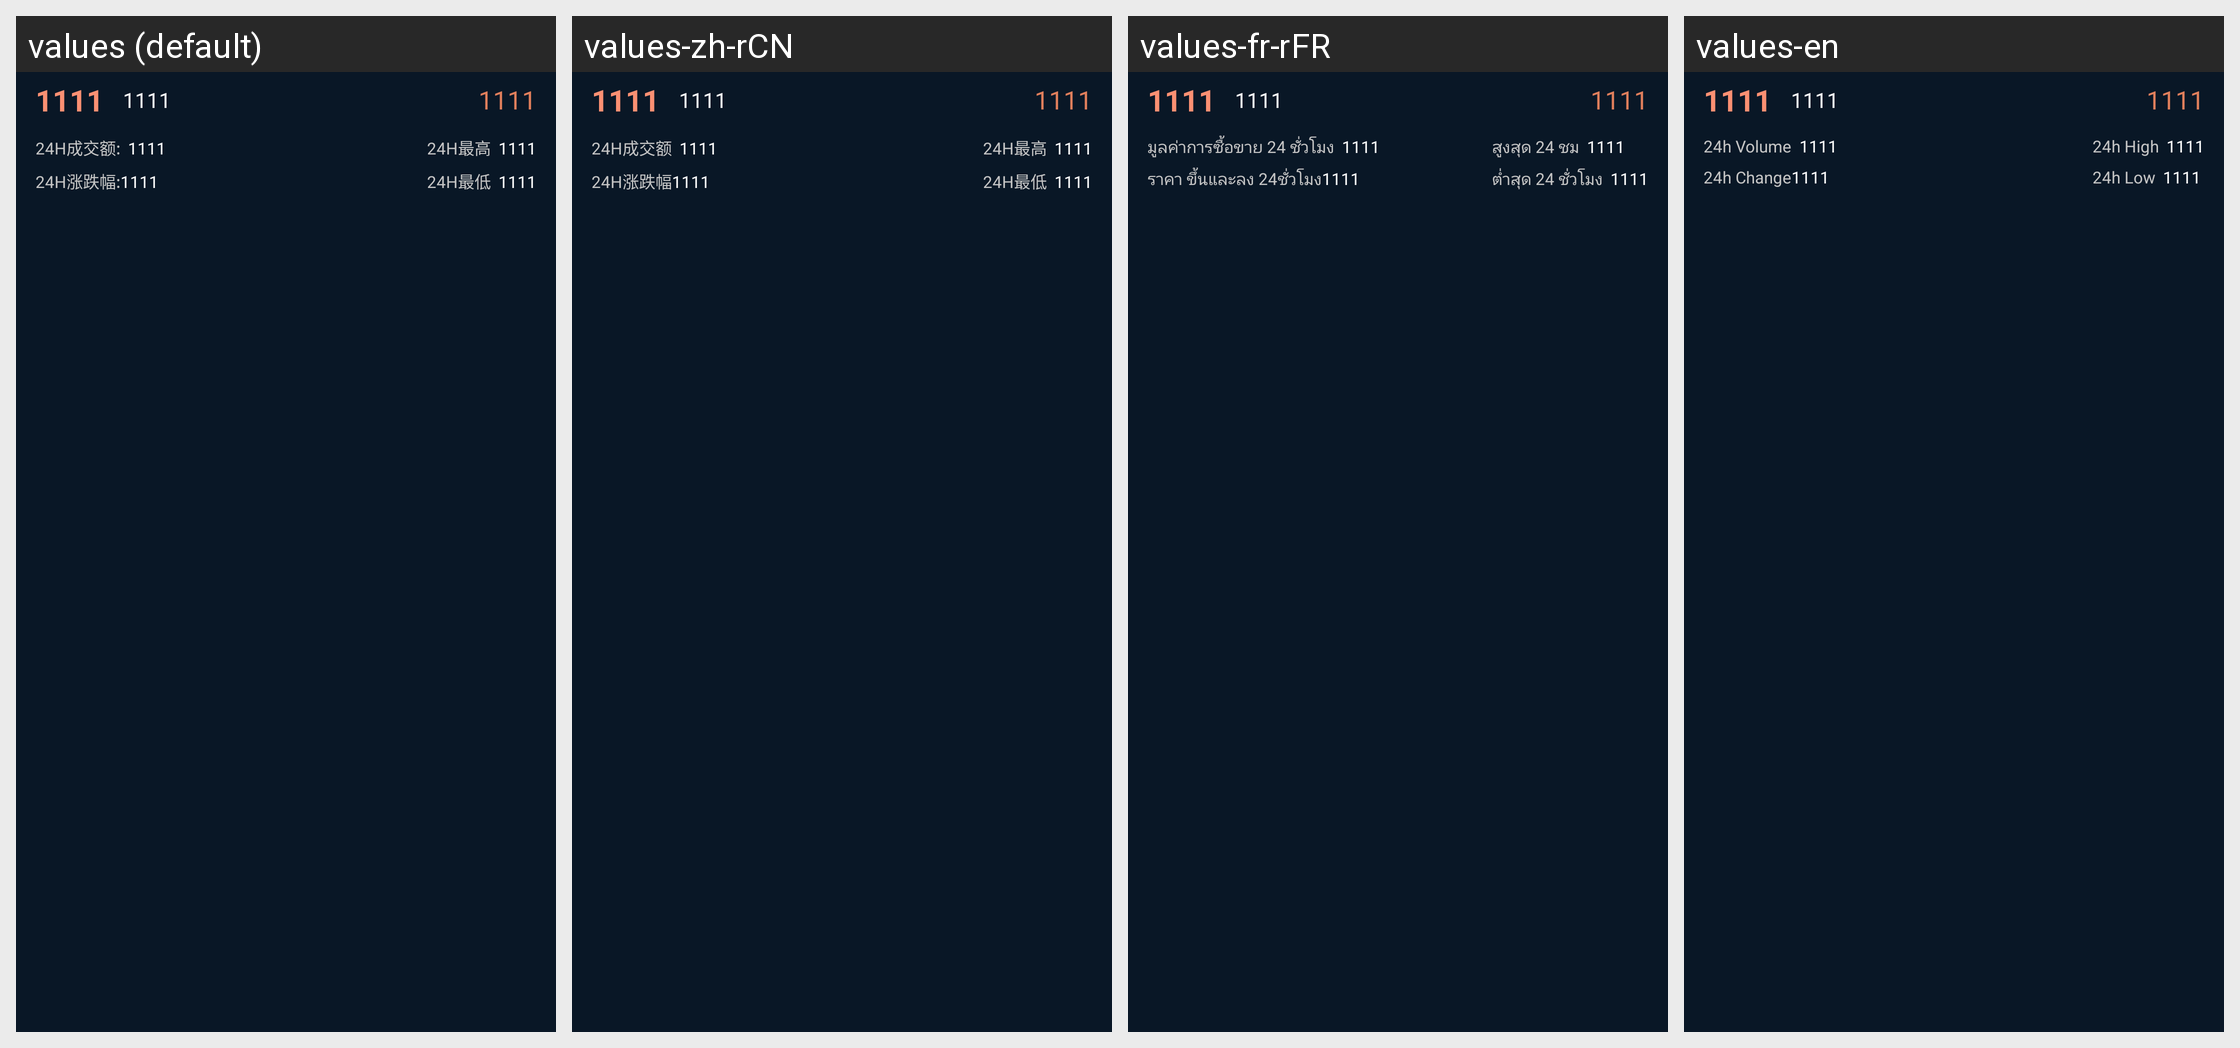

Locale-by-locale string values for the Android screen shown in this grid:
Android screen res/layout/current_transaction_price_view.xml rendered under 4 locales, left to right: values (default), values-zh-rCN, values-fr-rFR, values-en. Device: Nexus 5 (rendered at 1080×1920; each locale shown at half size, 540×960, under a caption strip naming it); theme AppNewTheme.
Other locales in the repository, not shown: values-zh-rHK.
Strings drawn on this screen, with the default value and each locale's value (text and hints the layout hard-codes, and strings that could not be matched under every locale, appear in the picture but are not listed):

volume_24H
  values: 24H成交额:
  values-zh-rCN: 24H成交额
  values-fr-rFR: มูลค่าการซื้อขาย 24 ชั่วโมง
  values-en: 24h Volume

limit_24H
  values: 24H涨跌幅:
  values-zh-rCN: 24H涨跌幅
  values-fr-rFR: ราคา ขึ้นและลง 24ชั่วโมง
  values-en: 24h Change

high_24H
  values: 24H最高
  values-zh-rCN: 24H最高
  values-fr-rFR: สูงสุด 24 ชม
  values-en: 24h High

low_24H
  values: 24H最低
  values-zh-rCN: 24H最低
  values-fr-rFR: ต่ำสุด 24 ชั่วโมง
  values-en: 24h Low
